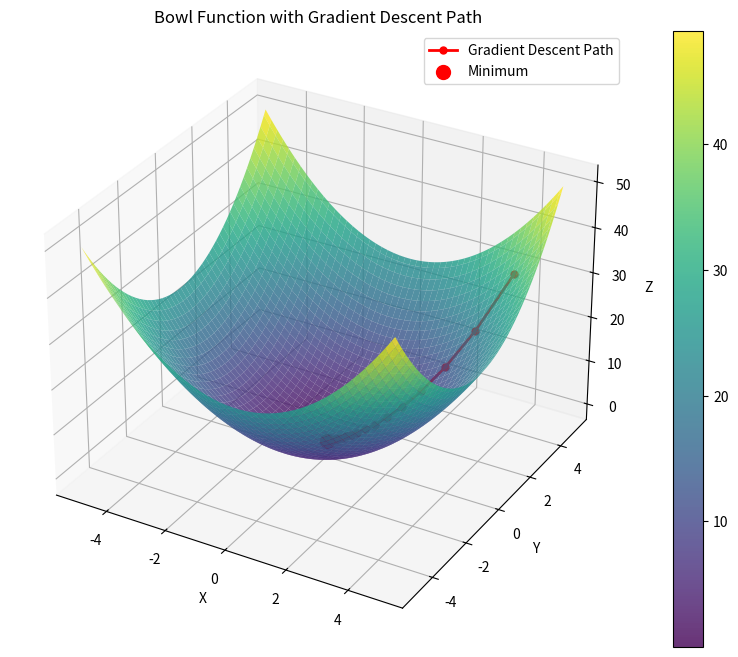

Recreate this plot in Python.
import numpy as np
import matplotlib.pyplot as plt
from mpl_toolkits.mplot3d import Axes3D

class GradientDescentVisualizer:
    def __init__(self, name, function=None): 
        self.name = name
        self.function = function
        self.path = []  # Store path of gradient descent
        self.minimum = None  # Store found minimum
        
    def assign_function(self, coefficients, x=None):
        """Takes a list of Coeffiecients to define a function"""
        self.coefficients = coefficients  #example: [1, -5, 25] means x^2 - 5x + 25

        """
        When you assign a function, you'll have the ability to define the coefficients and either
        A) define what independent value you want to evaluate the function at or B) say "None" and insert independent
        values at a later time
        """
        
        if x is None:
            # Just store the coefficients and create the function
            def poly_function(x):
                my_function = 0
                for i in range(len(self.coefficients)):
                    my_function += self.coefficients[i] * (x**(len(self.coefficients)-i-1))
                return my_function
            self.function = poly_function
            return None
        else:
            # Evaluate the function at x
            my_function = 0
            for i in range(len(self.coefficients)):
                my_function += self.coefficients[i] * (x**(len(self.coefficients)-i-1))
            # Example:
            # When i=0: 1 * x^2
            # When i=1: -5 * x^1
            # When i=2: 25 * x^0
            return my_function

    def highest_degree(self):
        """Returns highest power in the polynomial"""
        return len(self.coefficients) - 1
        
    def horner(self, x):
        """
        Horner method is the superior numerical method for evaluating polynomial derivatives, as it uses 
        nested multiplications making it very efficient.

        Horner's method to evaluate polynomial and its derivative
        Returns: (p, d) where p is polynomial value and d is derivative value
        """
        n = len(self.coefficients)
        p = self.coefficients[0]  
        d = 0  

        for i in range(1, n):
            d = p + x*d  
            p = self.coefficients[i] + x*p  
        
        return p, d

    def evaluate(self, x):
        """Evaluate the function at point x"""
        p, _ = self.horner(x)  # Only need polynomial value
        return p
    
    def gradient(self, x):
        """Calculate gradient (derivative) at point x"""
        _, d = self.horner(x)  # Only need derivative value
        return d
    
    def descent_step(self, x, learning_rate):
        """Take one step of gradient descent"""
        grad = self.gradient(x)
        new_x = x - learning_rate * grad
        self.path.append((x, self.evaluate(x)))
        return new_x
    
    def plot(self, start, end):
        """Plot function and gradient descent path"""
        x = np.linspace(start, end, 1000)
        y = [self.evaluate(xi) for xi in x]
        
        plt.figure(figsize=(10, 6))
        plt.plot(x, y, 'b-', label=self.name)
        
        if self.path:
            path_x, path_y = zip(*self.path)
            plt.plot(path_x, path_y, 'ro-', label='Gradient Path')
            
        if self.minimum:
            plt.plot(self.minimum[0], self.minimum[1], 'g*', 
                    markersize=15, label='Minimum')
            
        plt.grid(True, alpha=0.3)
        plt.xlabel('x')
        plt.ylabel('f(x)')
        plt.title(f'{self.name} with Gradient Descent Path')
        plt.legend()
        plt.show()

class GradientDescentVisualizer3D:
    def __init__(self, name):
        self.name = name
        self.path = []  # Will store (x, y, z) points of descent path
        self.minimum = None
        
    def evaluate(self, x, y):
        """Example function f(x,y) = x² + y²"""
        return x**2 + y**2
    
    def gradient(self, x, y):
        """Calculate gradient [∂f/∂x, ∂f/∂y]"""
        h = 1e-7
        dx = (self.evaluate(x + h, y) - self.evaluate(x, y)) / h
        dy = (self.evaluate(x, y + h) - self.evaluate(x, y)) / h
        return np.array([dx, dy])
    
    def descent_step(self, point, learning_rate):
        """Take one step of gradient descent"""
        x, y = point
        grad = self.gradient(x, y)
        new_point = point - learning_rate * grad
        self.path.append((x, y, self.evaluate(x, y)))
        return new_point
    
    def plot(self, x_range=(-5, 5), y_range=(-5, 5)):
        # Create grid of points
        x = np.linspace(x_range[0], x_range[1], 100)
        y = np.linspace(y_range[0], y_range[1], 100)
        X, Y = np.meshgrid(x, y)
        Z = self.evaluate(X, Y)
        
        # Create 3D plot
        fig = plt.figure(figsize=(12, 8))
        ax = fig.add_subplot(111, projection='3d')
        
        # Surface plot
        surface = ax.plot_surface(X, Y, Z, cmap='viridis', alpha=0.8)
        
        # Plot gradient descent path if it exists
        if self.path:
            path = np.array(self.path)
            ax.plot3D(path[:,0], path[:,1], path[:,2], 'r.-', 
                     linewidth=2, markersize=10, label='Gradient Descent Path')
        
        # Plot minimum if found
        if self.minimum is not None:
            ax.scatter(*self.minimum, color='red', s=100, label='Minimum')
        
        # Labels and title
        ax.set_xlabel('X')
        ax.set_ylabel('Y')
        ax.set_zlabel('Z')
        ax.set_title(f'{self.name} with Gradient Descent Path')
        
        # Add color bar
        fig.colorbar(surface)
        plt.legend()
        plt.show()

# Test:

quadratic_curve = GradientDescentVisualizer("Quadratic Curve", None)
quadratic_curve.assign_function([1, -5, 25, 0, 8], None)  # Just store the function
print(f"Degree of polynomial: {quadratic_curve.highest_degree()}")  # Should print 2
print(quadratic_curve.evaluate(4))
print(quadratic_curve.gradient(2))

#print(f"f(2) = {quadratic_curve.evaluate(2)}")  # Now we can evaluate at any x using evaluate

# Example usage:
if __name__ == '__main__':
    # Create visualizer
    gd_vis = GradientDescentVisualizer3D("Bowl Function")
    
    # Starting point
    point = np.array([4.0, 4.0])
    learning_rate = 0.1
    
    # Perform gradient descent
    for _ in range(30):
        point = gd_vis.descent_step(point, learning_rate)
    
    # Store minimum
    gd_vis.minimum = (*point, gd_vis.evaluate(*point))
    
    # Plot results
    gd_vis.plot()
